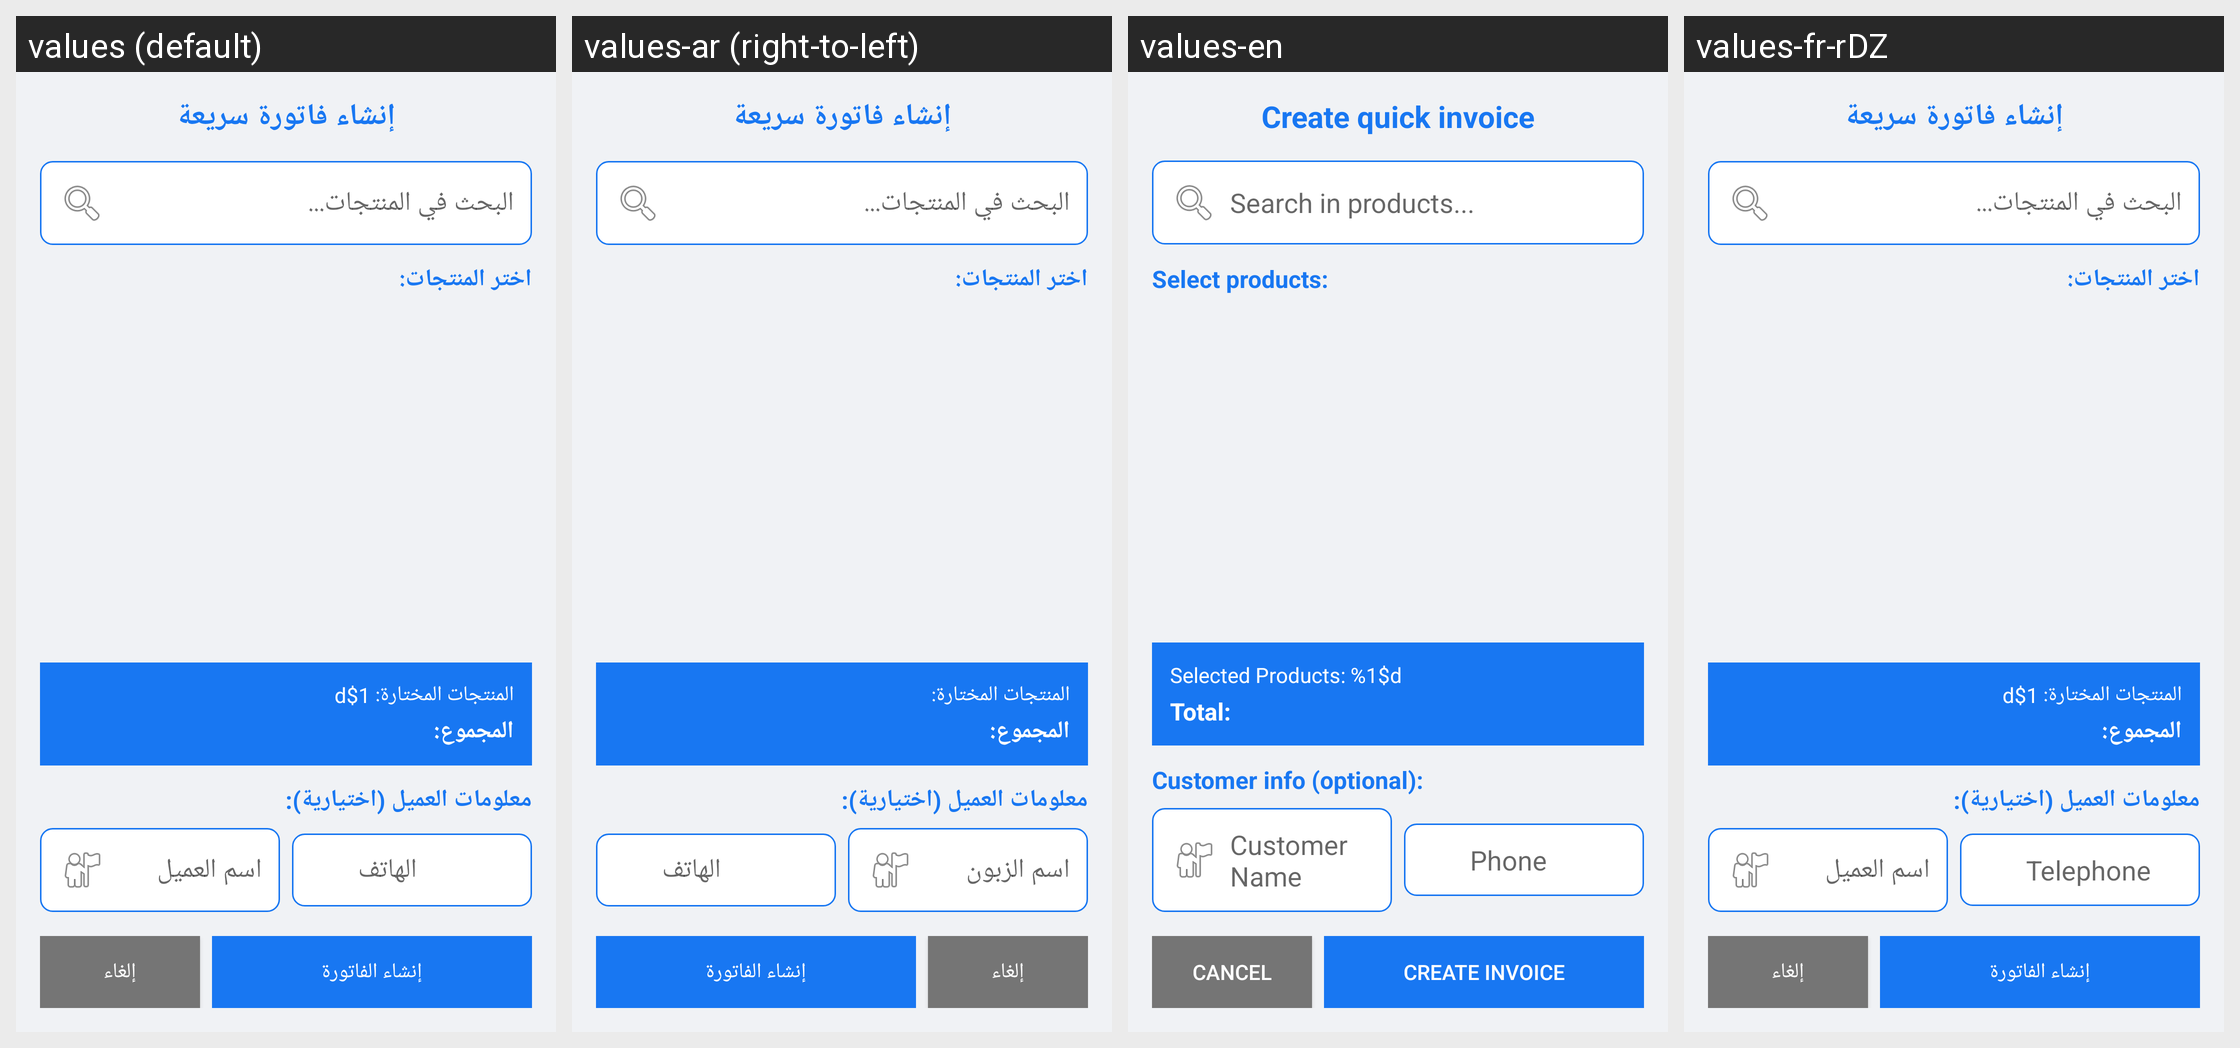

Strings drawn on this Android screen and how each of the app's shown locales translates them:
Android screen res/layout/dialog_quick_invoice.xml rendered under 4 locales, left to right: values (default), values-ar (right-to-left), values-en, values-fr-rDZ. Device: Nexus 5 (rendered at 1080×1920; each locale shown at half size, 540×960, under a caption strip naming it); theme AppTheme.Facebook.
Strings drawn on this screen, with the default value and each locale's value (text and hints the layout hard-codes, and strings that could not be matched under every locale, appear in the picture but are not listed):

create_quick_invoice
  values: إنشاء فاتورة سريعة
  values-ar: إنشاء فاتورة سريعة
  values-en: Create quick invoice
  values-fr-rDZ: إنشاء فاتورة سريعة  [not translated; the default value is used]

search_in_products
  values: البحث في المنتجات...
  values-ar: البحث في المنتجات...
  values-en: Search in products...
  values-fr-rDZ: البحث في المنتجات...  [not translated; the default value is used]

select_products
  values: اختر المنتجات:
  values-ar: اختر المنتجات:
  values-en: Select products:
  values-fr-rDZ: اختر المنتجات:  [not translated; the default value is used]

selected_products_label
  values: المنتجات المختارة: 1$d
  values-ar: المنتجات المختارة:
  values-en: Selected Products: %1$d
  values-fr-rDZ: المنتجات المختارة: 1$d  [not translated; the default value is used]

total_label
  values: المجموع:
  values-ar: المجموع:
  values-en: Total:
  values-fr-rDZ: المجموع:  [not translated; the default value is used]

customer_info_optional
  values: معلومات العميل (اختيارية):
  values-ar: معلومات العميل (اختيارية):
  values-en: Customer info (optional):
  values-fr-rDZ: معلومات العميل (اختيارية):  [not translated; the default value is used]

customer_name
  values: اسم العميل
  values-ar: اسم الزبون
  values-en: Customer Name
  values-fr-rDZ: اسم العميل  [not translated; the default value is used]

phone
  values: الهاتف
  values-ar: الهاتف
  values-en: Phone
  values-fr-rDZ: Telephone

cancel
  values: إلغاء
  values-ar: إلغاء
  values-en: Cancel
  values-fr-rDZ: إلغاء  [not translated; the default value is used]

create_invoice
  values: إنشاء الفاتورة
  values-ar: إنشاء الفاتورة
  values-en: Create Invoice
  values-fr-rDZ: إنشاء الفاتورة  [not translated; the default value is used]
